Run: headless pygame with SDL's dummy video driver; simulated clock (each Clock.tick advances the game by its frame time, no real sleeping); random seed 0; keys injected as events and as key.get_pressed() state; mouse plan: one left click at the window centre at the start of phase 2, then a move to the lower-right quarter at the start of phase 3.
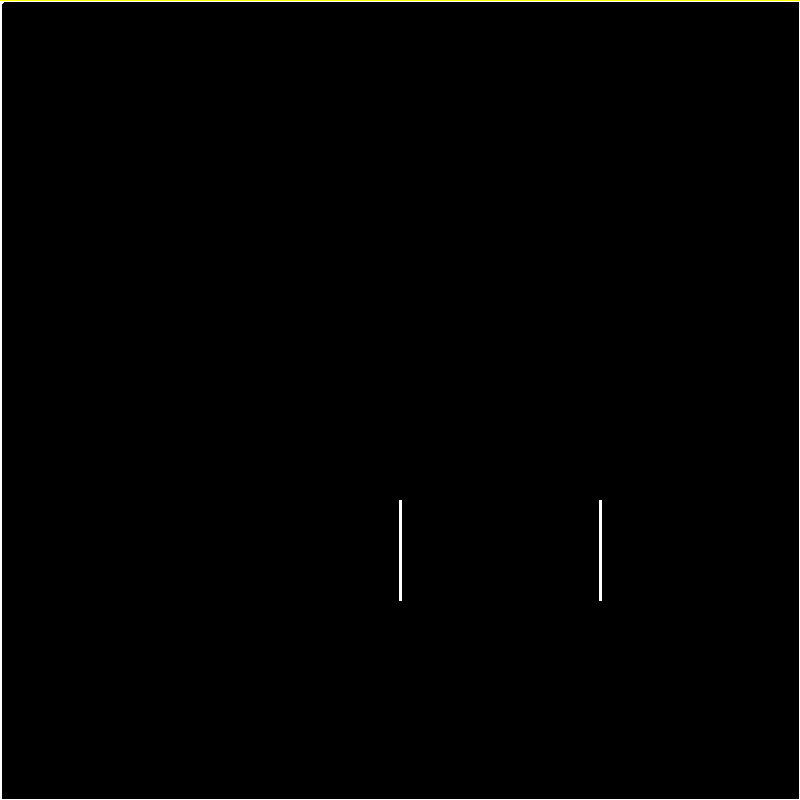
Frame 1 of 4 · flips 1–60 · no input
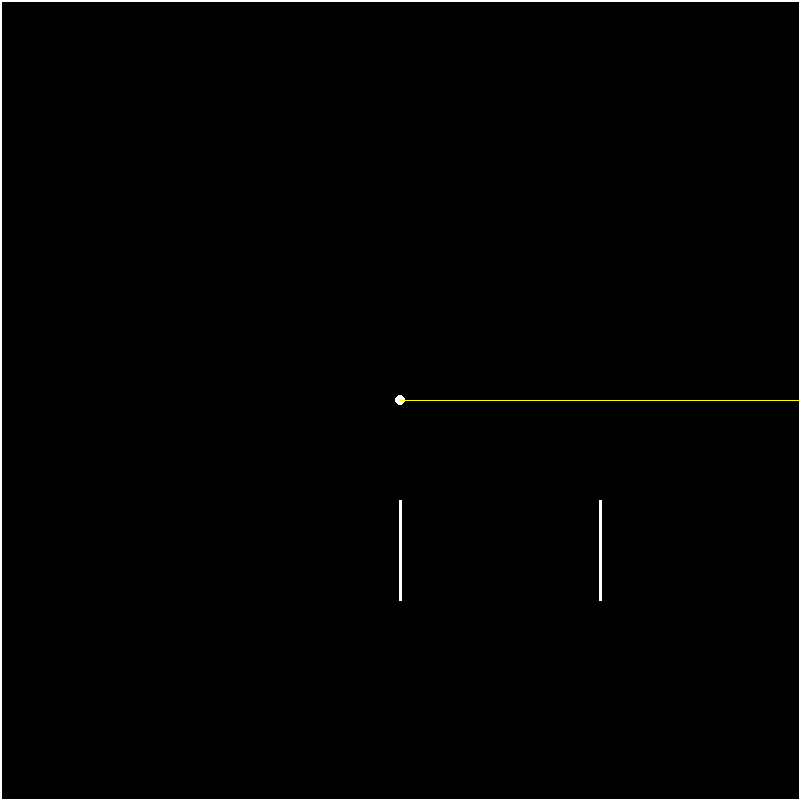
Frame 2 of 4 · flips 61–180 · clicked the window centre · tapped SPACE, RETURN · held RIGHT (→), D
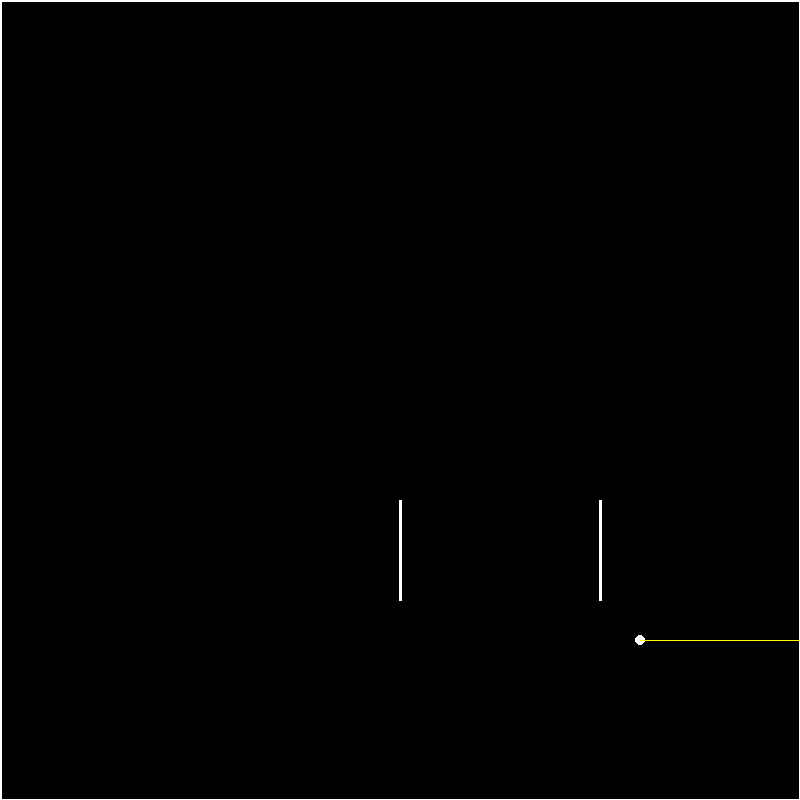
Frame 3 of 4 · flips 181–300 · moved the mouse to the lower-right quarter · held DOWN (↓), S
Frame 4 of 4 · flips 301–420 · held LEFT (←), A, UP (↑), W · screen unchanged from frame 3, image omitted

The pygame program that drew these frames:

import pygame
from pygame.locals import *

class Source:
    def __init__(self):
        self.position = pygame.mouse.get_pos()

    def update(self):
        self.position = pygame.mouse.get_pos()

    def show(self):
        pygame.draw.circle(user_interface.window, (255, 255, 255), self.position, 5)

class Ray:
    def __init__(self, position, direction):
        self.position = position 
        self.direction = direction

    #def showSource(self):
    #    pygame.draw.circle(user_interface.window, (255, 255, 255), self.position, 5) 

    def update(self):
        self.position = source.position

    def getT1(self, obstacle):
        if (self.direction[0] * obstacle.direction[1]) - (self.direction[1] * obstacle.direction[0]) == 0:
            return None
        T2 = ((self.direction[0] * (obstacle.position[1] - self.position[1]) + self.direction[1] * (self.position[0] - obstacle.position[0])) / (obstacle.direction[0] * self.direction[1] - obstacle.direction[1] * self.direction[0]))
        T1 = (obstacle.position[0] + obstacle.direction[0] * T2 - self.position[0]) / self.direction[0] 
        if T1 <= 0 or T2 > 1 or T2 < 0:
            return None 
        return T1

    def show(self):
        l = [self.getT1(obstacle) for obstacle in boundaries] 
        T1 = min([self.getT1(obstacle) for obstacle in boundaries if self.getT1(obstacle) != None])
        pygame.draw.line(user_interface.window, (255, 255, 0), self.position, (self.position[0] + T1 * self.direction[0], self.position[1] + T1 * self.direction[1]))

class Boundary:
    def __init__(self, a, b):
        self.a = a
        self.b = b
        self.position = a 
        self.direction = (self.b[0] - self.a[0], self.b[1] - self.a[1]) 

    def show(self):
        pygame.draw.line(user_interface.window, (255, 255, 255), self.a, self.b, 3)

class UserInterface:
    def __init__(self):
        pygame.init()
        self.window = pygame.display.set_mode((800, 800))
        self.clock = pygame.time.Clock()
        self.running = True 

    def processInput(self):
        for event in pygame.event.get():
            if event.type == pygame.QUIT:
                self.running = False
                break

    def update(self):
        pass

    def render(self):
        self.window.fill((0, 0, 0))
        source.update()
        source.show()
        for boundary in boundaries:
            boundary.show()
        for ray in rays:
            ray.update()
            ray.show()
        pygame.display.update()

    def run(self):
        while self.running:
            self.processInput()
            self.update()
            self.render()
            self.clock.tick(60)

user_interface = UserInterface()
source = Source()
boundary = Boundary((600, 500), (600, 600))
boundary2 = Boundary((400, 500), (400, 600))
ray = Ray((200, 400), (1, 0))
boundaries = [boundary, boundary2, Boundary((800, 0), (800, 800)), Boundary((0, 0), (800, 0)), Boundary((0, 0), (0, 800)), Boundary((0, 800), (800, 800))]
rays = [ray]
user_interface.run()
pygame.quit()
